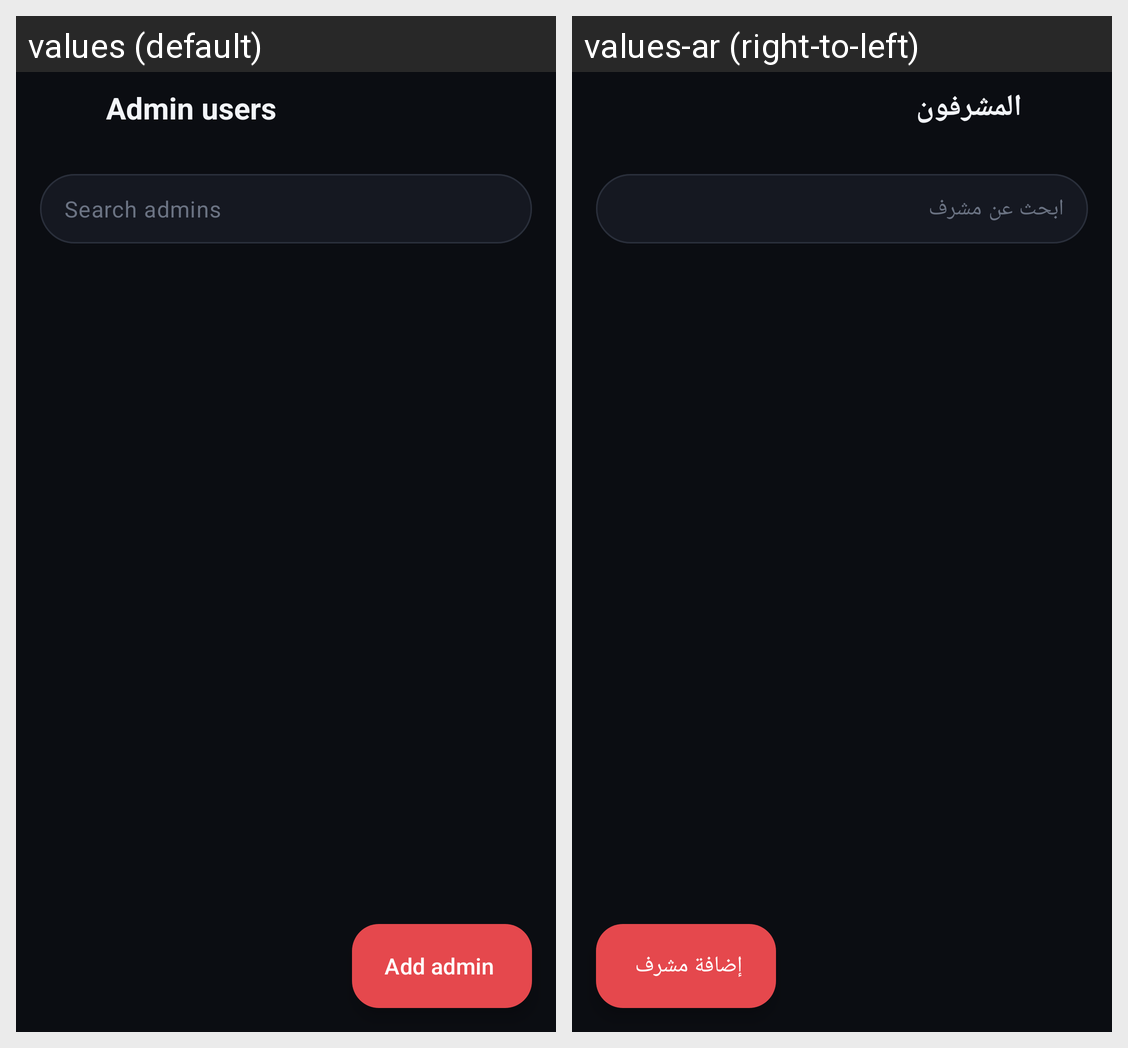

The same Android screen rendered under two of its app's locales, left to right. List the strings drawn on it with the default value and each locale's translation.
Android screen res/layout/activity_user_management.xml rendered under 2 locales, left to right: values (default), values-ar (right-to-left). Device: Nexus 5 (rendered at 1080×1920; each locale shown at half size, 540×960, under a caption strip naming it); theme Theme.IPTV.
Strings drawn on this screen, with the default value and each locale's value (text and hints the layout hard-codes, and strings that could not be matched under every locale, appear in the picture but are not listed):

user_management
  values: Admin users
  values-ar: المشرفون

search_admins
  values: Search admins
  values-ar: ابحث عن مشرف

add_admin
  values: Add admin
  values-ar: إضافة مشرف
